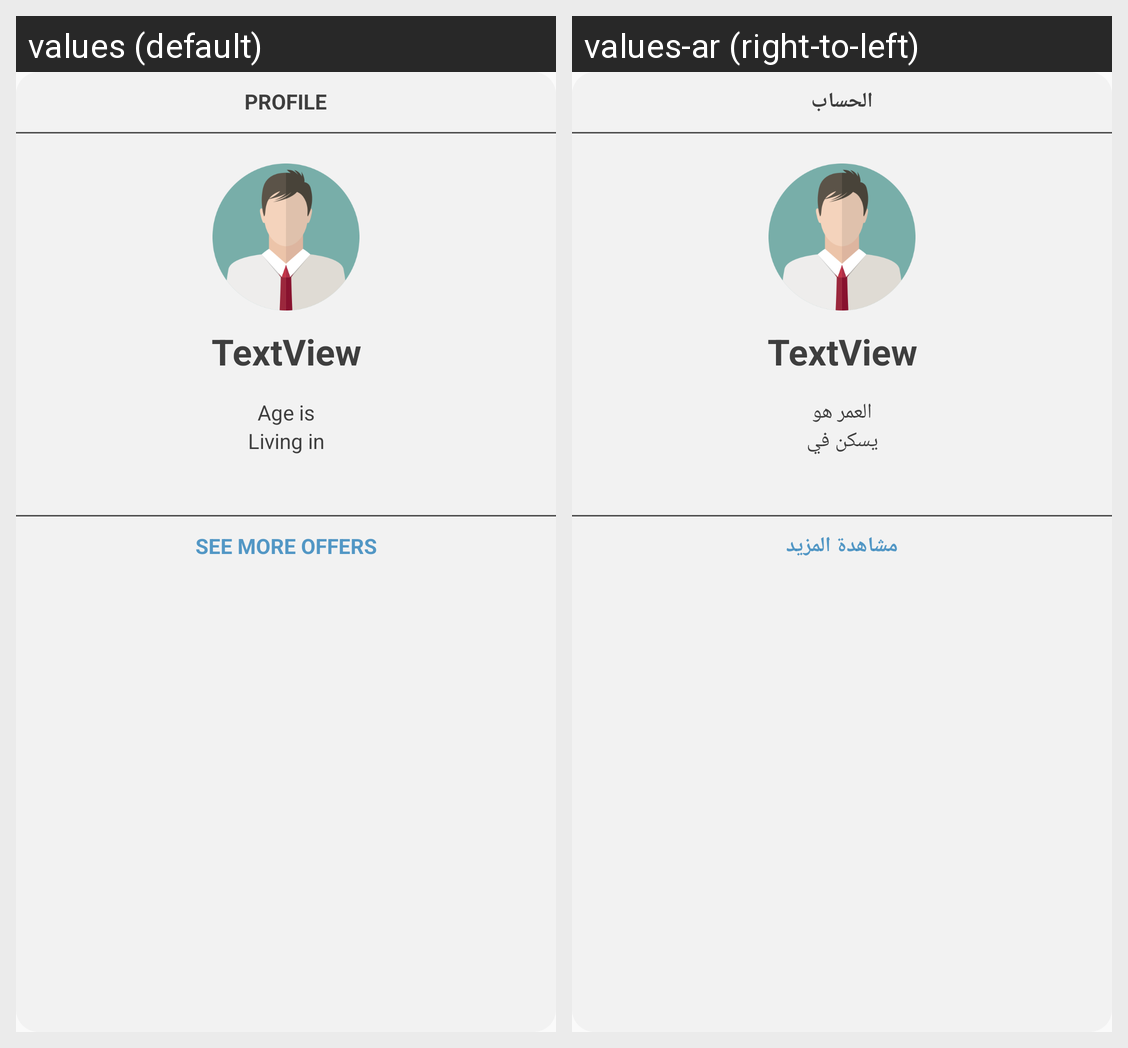

Strings drawn on this Android screen and how each of the app's shown locales translates them:
Android screen res/layout/fragment_user_information.xml rendered under 2 locales, left to right: values (default), values-ar (right-to-left). Device: Nexus 5 (rendered at 1080×1920; each locale shown at half size, 540×960, under a caption strip naming it); theme AppTheme.
Strings drawn on this screen, with the default value and each locale's value (text and hints the layout hard-codes, and strings that could not be matched under every locale, appear in the picture but are not listed):

user_information_age
  values: Age is
  values-ar: العمر هو

user_information_home_city
  values: Living in
  values-ar: يسكن في

user_information_more_offers
  values: See more offers
  values-ar: مشاهدة المزيد

user_information_title
  values: Profile
  values-ar: الحساب
